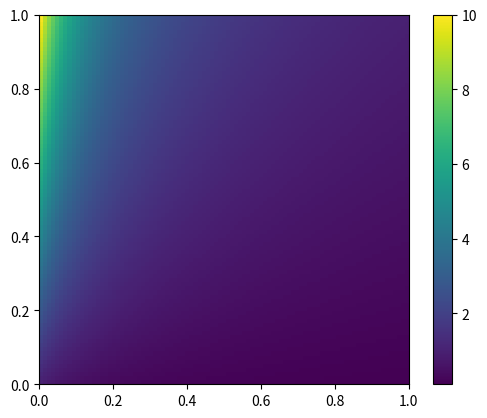

Generate this figure with matplotlib:
import numpy as np
import matplotlib.pyplot as plt

k1, k2 = np.mgrid[0.1:1.01:0.01, 0.1:1.01:0.01]

D = k1 / k2

plt.imshow(D,
           origin='lower',
           extent=(0, 1, 0, 1))
plt.colorbar()
plt.show()
